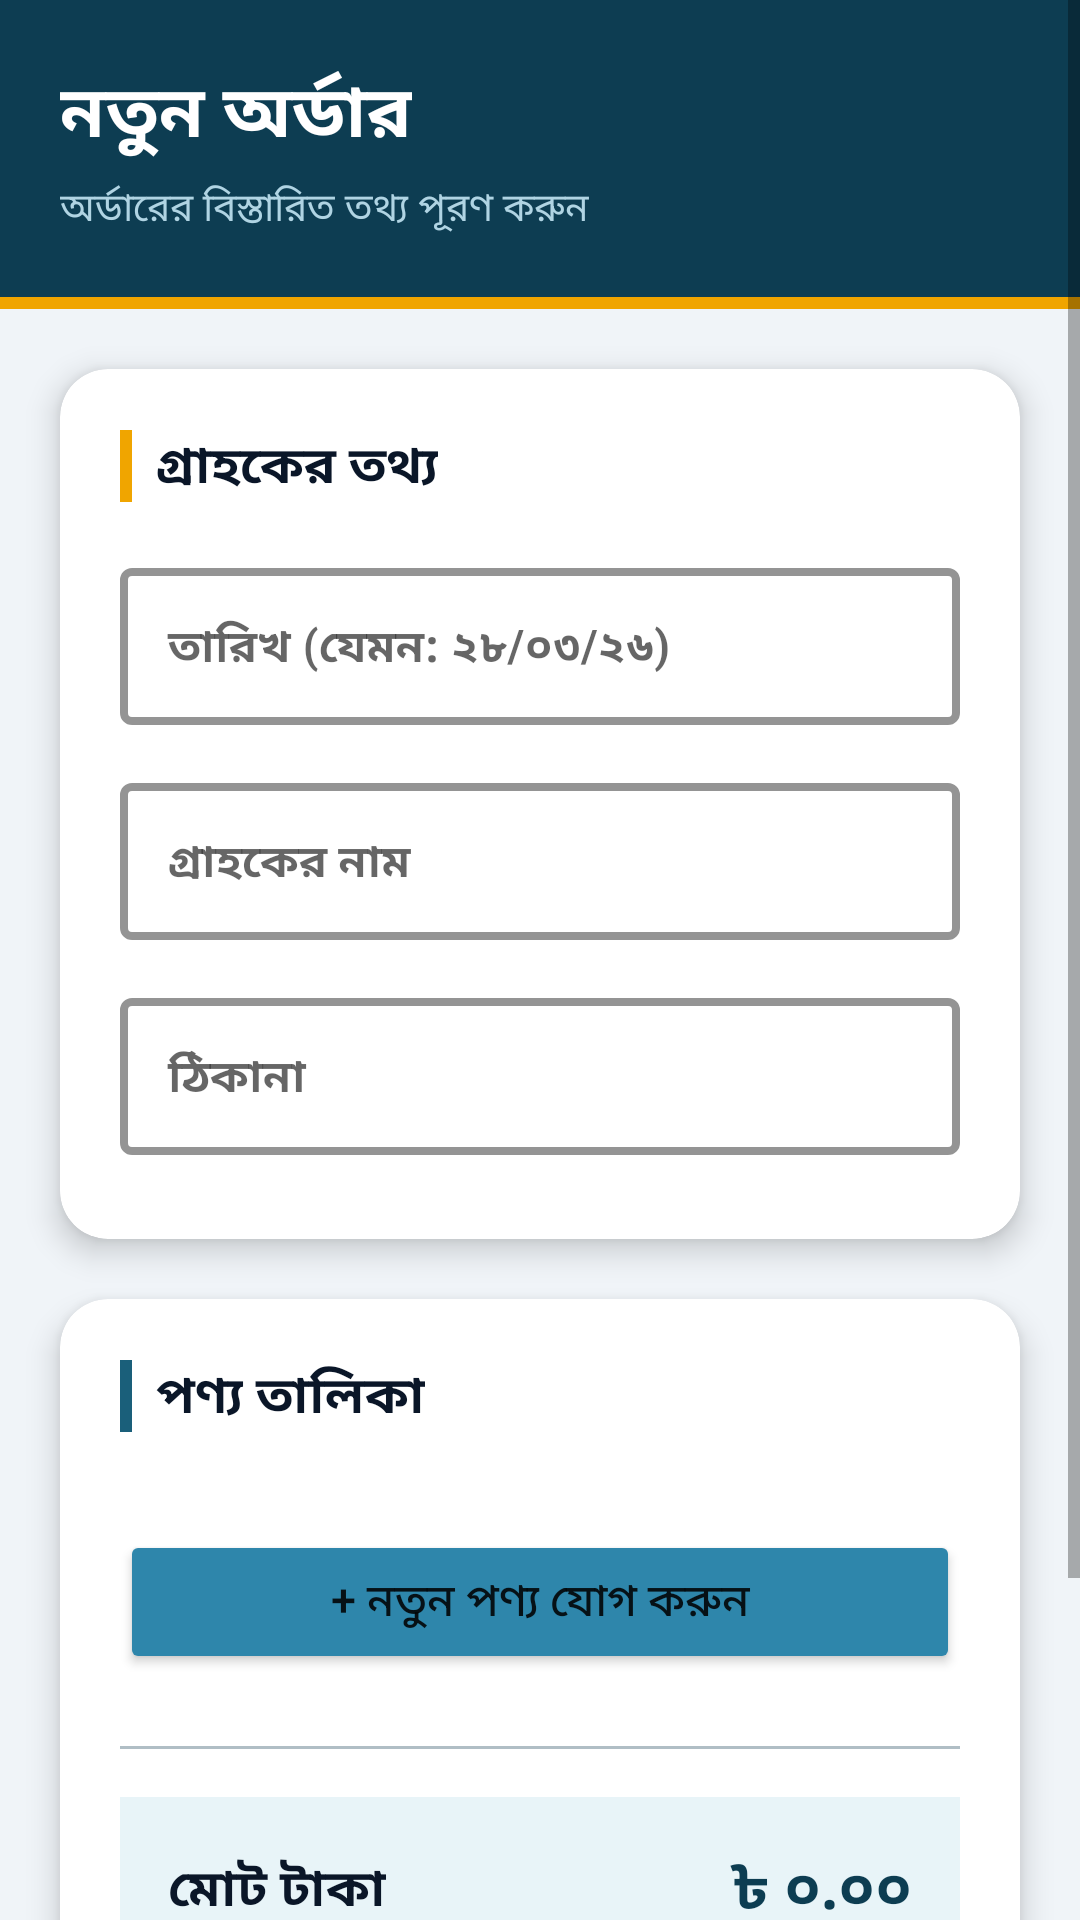

Produce the Android XML layout that renders to this screen, including the resource entries it uses.
<!-- AndroidManifest.xml: application theme Theme.OrbitFoods -->
<!-- res/layout/activity_create_order.xml -->
<?xml version="1.0" encoding="utf-8"?>
<ScrollView xmlns:android="http://schemas.android.com/apk/res/android"
    xmlns:app="http://schemas.android.com/apk/res-auto"
    android:layout_width="match_parent"
    android:layout_height="match_parent"
    android:background="@color/bg_main">

    <LinearLayout
        android:layout_width="match_parent"
        android:layout_height="wrap_content"
        android:orientation="vertical">

        
        <LinearLayout
            android:layout_width="match_parent"
            android:layout_height="wrap_content"
            android:background="@color/primary_dark"
            android:padding="@dimen/screen_padding"
            android:orientation="vertical">

            <TextView
                android:layout_width="wrap_content"
                android:layout_height="wrap_content"
                android:text="নতুন অর্ডার"
                android:textSize="@dimen/text_xxl"
                android:textStyle="bold"
                android:textColor="#FFFFFF"/>

            <TextView
                android:layout_width="wrap_content"
                android:layout_height="wrap_content"
                android:text="অর্ডারের বিস্তারিত তথ্য পূরণ করুন"
                android:textSize="@dimen/text_sm"
                android:textColor="#B0D4E3"
                android:layout_marginTop="4dp"/>
        </LinearLayout>

        <View
            android:layout_width="match_parent"
            android:layout_height="4dp"
            android:background="@color/accent"/>

        
        <androidx.cardview.widget.CardView
            android:layout_width="match_parent"
            android:layout_height="wrap_content"
            app:cardCornerRadius="@dimen/card_radius"
            app:cardElevation="@dimen/card_elevation"
            app:cardBackgroundColor="@color/bg_card"
            android:layout_margin="@dimen/screen_padding"
            android:layout_marginBottom="@dimen/space_sm">

            <LinearLayout
                android:layout_width="match_parent"
                android:layout_height="wrap_content"
                android:orientation="vertical"
                android:padding="@dimen/card_padding">

                
                <LinearLayout
                    android:layout_width="match_parent"
                    android:layout_height="wrap_content"
                    android:orientation="horizontal"
                    android:gravity="center_vertical"
                    android:layout_marginBottom="@dimen/space_md">

                    <View
                        android:layout_width="4dp"
                        android:layout_height="24dp"
                        android:background="@color/accent"
                        android:layout_marginEnd="@dimen/space_sm"/>

                    <TextView
                        android:layout_width="wrap_content"
                        android:layout_height="wrap_content"
                        android:text="গ্রাহকের তথ্য"
                        android:textSize="@dimen/text_lg"
                        android:textStyle="bold"
                        android:textColor="@color/text_primary"/>
                </LinearLayout>

                
                <com.google.android.material.textfield.TextInputLayout
                    android:layout_width="match_parent"
                    android:layout_height="wrap_content"
                    android:hint="তারিখ (যেমন: ২৮/০৩/২৬)"
                    android:layout_marginBottom="@dimen/input_margin_bottom"
                    app:boxStrokeColor="@color/primary"
                    app:boxStrokeWidth="2.5dp"
                    app:hintTextColor="@color/primary_dark"
                    style="@style/Widget.MaterialComponents.TextInputLayout.OutlinedBox">

                    <com.google.android.material.textfield.TextInputEditText
                        android:id="@+id/etDate"
                        android:layout_width="match_parent"
                        android:layout_height="wrap_content"
                        android:inputType="text"
                        android:textColor="@color/input_text"
                        android:textSize="@dimen/text_md"
                        android:textStyle="bold"
                        android:paddingTop="16dp"
                        android:paddingBottom="16dp"/>
                </com.google.android.material.textfield.TextInputLayout>

                
                <com.google.android.material.textfield.TextInputLayout
                    android:layout_width="match_parent"
                    android:layout_height="wrap_content"
                    android:hint="গ্রাহকের নাম"
                    android:layout_marginBottom="@dimen/input_margin_bottom"
                    app:boxStrokeColor="@color/primary"
                    app:boxStrokeWidth="2.5dp"
                    app:hintTextColor="@color/primary_dark"
                    style="@style/Widget.MaterialComponents.TextInputLayout.OutlinedBox">

                    <com.google.android.material.textfield.TextInputEditText
                        android:id="@+id/etName"
                        android:layout_width="match_parent"
                        android:layout_height="wrap_content"
                        android:inputType="text"
                        android:textColor="@color/input_text"
                        android:textSize="@dimen/text_md"
                        android:textStyle="bold"
                        android:paddingTop="16dp"
                        android:paddingBottom="16dp"/>
                </com.google.android.material.textfield.TextInputLayout>

                
                <com.google.android.material.textfield.TextInputLayout
                    android:layout_width="match_parent"
                    android:layout_height="wrap_content"
                    android:hint="ঠিকানা"
                    android:layout_marginBottom="@dimen/space_sm"
                    app:boxStrokeColor="@color/primary"
                    app:boxStrokeWidth="2.5dp"
                    app:hintTextColor="@color/primary_dark"
                    style="@style/Widget.MaterialComponents.TextInputLayout.OutlinedBox">

                    <com.google.android.material.textfield.TextInputEditText
                        android:id="@+id/etAddress"
                        android:layout_width="match_parent"
                        android:layout_height="wrap_content"
                        android:inputType="text"
                        android:textColor="@color/input_text"
                        android:textSize="@dimen/text_md"
                        android:textStyle="bold"
                        android:paddingTop="16dp"
                        android:paddingBottom="16dp"/>
                </com.google.android.material.textfield.TextInputLayout>

            </LinearLayout>
        </androidx.cardview.widget.CardView>

        
        <androidx.cardview.widget.CardView
            android:layout_width="match_parent"
            android:layout_height="wrap_content"
            app:cardCornerRadius="@dimen/card_radius"
            app:cardElevation="@dimen/card_elevation"
            app:cardBackgroundColor="@color/bg_card"
            android:layout_marginStart="@dimen/screen_padding"
            android:layout_marginEnd="@dimen/screen_padding"
            android:layout_marginBottom="@dimen/screen_padding">

            <LinearLayout
                android:layout_width="match_parent"
                android:layout_height="wrap_content"
                android:orientation="vertical"
                android:padding="@dimen/card_padding">

                
                <LinearLayout
                    android:layout_width="match_parent"
                    android:layout_height="wrap_content"
                    android:orientation="horizontal"
                    android:gravity="center_vertical"
                    android:layout_marginBottom="@dimen/space_md">

                    <View
                        android:layout_width="4dp"
                        android:layout_height="24dp"
                        android:background="@color/primary"
                        android:layout_marginEnd="@dimen/space_sm"/>

                    <TextView
                        android:layout_width="wrap_content"
                        android:layout_height="wrap_content"
                        android:text="পণ্য তালিকা"
                        android:textSize="@dimen/text_lg"
                        android:textStyle="bold"
                        android:textColor="@color/text_primary"/>
                </LinearLayout>

                
                <LinearLayout
                    android:id="@+id/productContainer"
                    android:layout_width="match_parent"
                    android:layout_height="wrap_content"
                    android:orientation="vertical"
                    android:layout_marginBottom="@dimen/space_md"/>

                
                <Button
                    android:id="@+id/btnAddProduct"
                    android:layout_width="match_parent"
                    android:layout_height="wrap_content"
                    android:text="+ নতুন পণ্য যোগ করুন"
                    android:textSize="@dimen/text_md"
                    android:backgroundTint="@color/primary_light"
                    android:layout_marginBottom="@dimen/space_lg"/>

                
                <View
                    android:layout_width="match_parent"
                    android:layout_height="1dp"
                    android:background="@color/divider"
                    android:layout_marginBottom="@dimen/space_md"/>

                
                <LinearLayout
                    android:layout_width="match_parent"
                    android:layout_height="wrap_content"
                    android:orientation="horizontal"
                    android:gravity="center_vertical"
                    android:background="@color/table_row_alt"
                    android:padding="@dimen/space_md"
                    android:layout_marginBottom="@dimen/space_lg">

                    <TextView
                        android:layout_width="0dp"
                        android:layout_height="wrap_content"
                        android:layout_weight="1"
                        android:text="মোট টাকা"
                        android:textSize="@dimen/text_lg"
                        android:textStyle="bold"
                        android:textColor="@color/text_primary"/>

                    <TextView
                        android:id="@+id/tvTotal"
                        android:layout_width="wrap_content"
                        android:layout_height="wrap_content"
                        android:text="৳ ০.০০"
                        android:textSize="@dimen/text_xl"
                        android:textStyle="bold"
                        android:textColor="@color/primary_dark"/>
                </LinearLayout>

                
                <Button
                    android:id="@+id/btnSaveOrder"
                    android:layout_width="match_parent"
                    android:layout_height="@dimen/button_height"
                    android:text="অর্ডার সংরক্ষণ করুন"
                    android:textSize="@dimen/text_lg"
                    android:textStyle="bold"
                    android:backgroundTint="@color/primary_dark"/>

            </LinearLayout>
        </androidx.cardview.widget.CardView>

    </LinearLayout>
</ScrollView>
<!-- resources referenced by this layout -->
<resources>
  <color name="accent">#F0A500</color>
  <color name="bg_card">#FFFFFF</color>
  <color name="bg_main">#F0F4F8</color>
  <color name="divider">#B0BEC5</color>
  <color name="input_text">#0A1628</color>
  <color name="primary">#1A5F7A</color>
  <color name="primary_dark">#0D3D52</color>
  <color name="primary_light">#2E86AB</color>
  <color name="table_row_alt">#E8F4F8</color>
  <color name="text_primary">#0A1628</color>
  <dimen name="button_height">54dp</dimen>
  <dimen name="card_elevation">6dp</dimen>
  <dimen name="card_padding">20dp</dimen>
  <dimen name="card_radius">16dp</dimen>
  <dimen name="input_margin_bottom">14dp</dimen>
  <dimen name="screen_padding">20dp</dimen>
  <dimen name="space_lg">24dp</dimen>
  <dimen name="space_md">16dp</dimen>
  <dimen name="space_sm">8dp</dimen>
  <dimen name="text_lg">17sp</dimen>
  <dimen name="text_md">15sp</dimen>
  <dimen name="text_sm">13sp</dimen>
  <dimen name="text_xl">20sp</dimen>
  <dimen name="text_xxl">24sp</dimen>
  <style name="Theme.OrbitFoods" parent="Theme.MaterialComponents.DayNight.NoActionBar">
          <item name="colorPrimary">@color/primary</item>
          <item name="colorPrimaryVariant">@color/primary_dark</item>
          <item name="colorOnPrimary">@color/text_on_primary</item>
          <item name="colorSecondary">@color/accent</item>
          <item name="colorOnSecondary">@color/text_on_accent</item>
          <item name="android:colorBackground">@color/bg_main</item>
      </style>
  <color name="text_on_primary">#FFFFFF</color>
  <color name="text_on_accent">#FFFFFF</color>
</resources>
